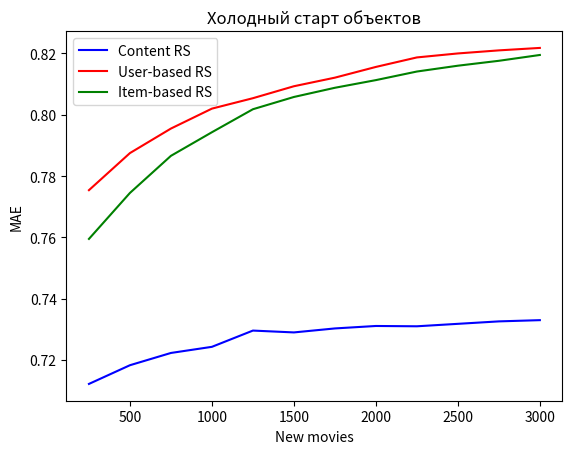

Write Python code to recreate this figure.
import matplotlib.pyplot as plt

# Данные для content
x1 = [250, 500, 750, 1000, 1250, 1500, 1750, 2000, 2250, 2500, 2750, 3000]
y1 = [0.7122, 0.7183, 0.7223, 0.7243, 0.7296, 0.7290, 0.7303, 0.7311, 0.7310, 0.7318, 0.7326, 0.7330]

# Данные для user base
x2 = [250, 500, 750, 1000, 1250, 1500, 1750, 2000, 2250, 2500, 2750, 3000]
y2 = [0.7754, 0.7875, 0.7955, 0.8020, 0.8054, 0.8093, 0.8121, 0.8156, 0.8187, 0.8200, 0.8210, 0.8218]

# Данные для item base
x3 = [250, 500, 750, 1000, 1250, 1500, 1750, 2000, 2250, 2500, 2750, 3000]
y3 = [0.7595, 0.7745, 0.7866, 0.7943, 0.8018, 0.8058, 0.8088, 0.8113, 0.8141, 0.8160, 0.8176, 0.8195]

# Построение первого графика
plt.plot(x1, y1, label='Content RS', color='blue')

# Построение второго графика
plt.plot(x2, y2, label='User-based RS', color='red')

# Построение второго графика
plt.plot(x3, y3, label='Item-based RS', color='green')
# Добавление легенды к графику
plt.legend()

# Настройка осей и заголовка графика
plt.xlabel('New movies')
plt.ylabel('MAE')
plt.title('Холодный старт объектов')

# Отображение графика
plt.show()